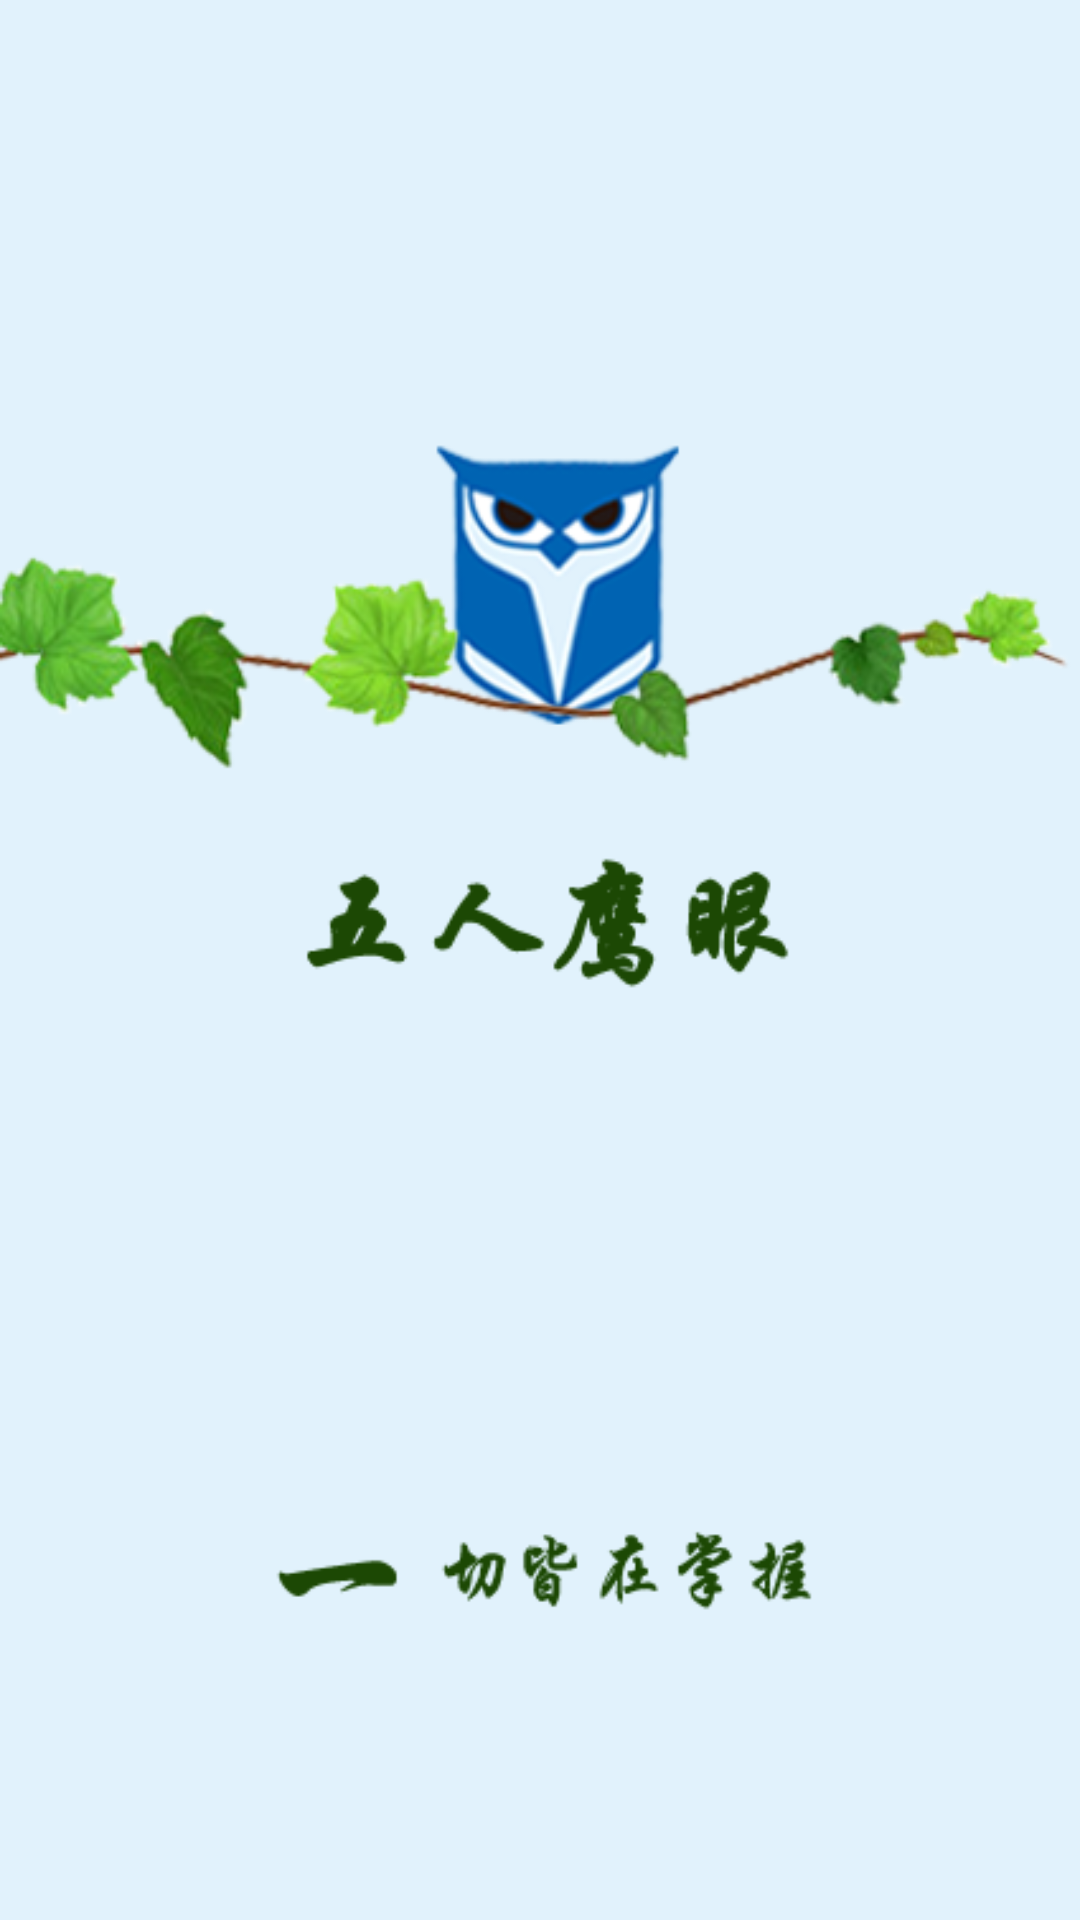

Write the Android layout XML for this screen, with the resource values it uses.
<!-- AndroidManifest.xml: application theme AppTheme -->
<!-- res/layout/qly_activity_splash.xml -->
<RelativeLayout xmlns:android="http://schemas.android.com/apk/res/android"
    xmlns:tools="http://schemas.android.com/tools"
    android:layout_width="match_parent"
    android:layout_height="match_parent"
    android:paddingBottom="@dimen/activity_vertical_margin"
    android:paddingLeft="@dimen/activity_horizontal_margin"
    android:paddingRight="@dimen/activity_horizontal_margin"
    android:paddingTop="@dimen/activity_vertical_margin"
    android:background="@drawable/qly_bk_splash"
    tools:context=".SplashActivity" >

</RelativeLayout>
<!-- resources referenced by this layout -->
<resources>
  <dimen name="activity_horizontal_margin">0dp</dimen>
  <dimen name="activity_vertical_margin">0dp</dimen>
  <!-- drawable qly_bk_splash: png bitmap (drawable-hdpi, 50087 bytes) -->
  <style name="AppTheme" parent="AppBaseTheme">
          
      </style>
  <style name="AppBaseTheme" parent="android:Theme.Light">
          
      </style>
</resources>
